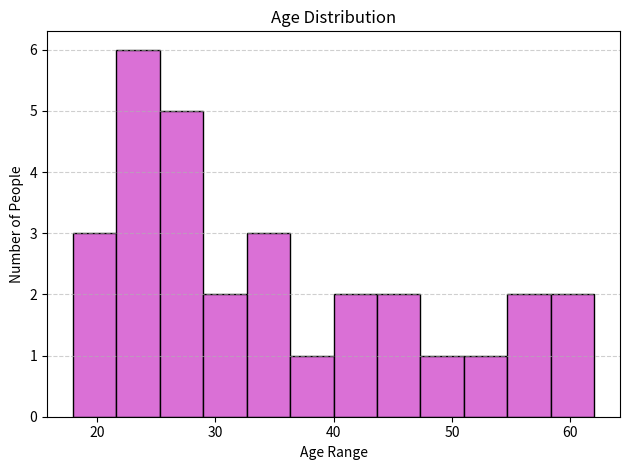

The script that saved this image: (Note: this script raises an exception after producing the figure.)
import matplotlib.pyplot as plt

ages = [18, 19, 21, 22, 22, 23, 25, 25, 25, 26, 27, 28, 28, 28, 30,
        32, 35, 35, 36, 37, 40, 42, 45, 47, 50, 52, 55, 58, 60, 62]

plt.hist(ages, bins=12, color='orchid', edgecolor='black')

plt.title('Age Distribution')
plt.xlabel('Age Range')
plt.ylabel('Number of People')
plt.grid(axis='y', linestyle='--', alpha=0.6)
plt.tight_layout()
plt.savefig('Charts/age-distribution.png')
plt.show()
